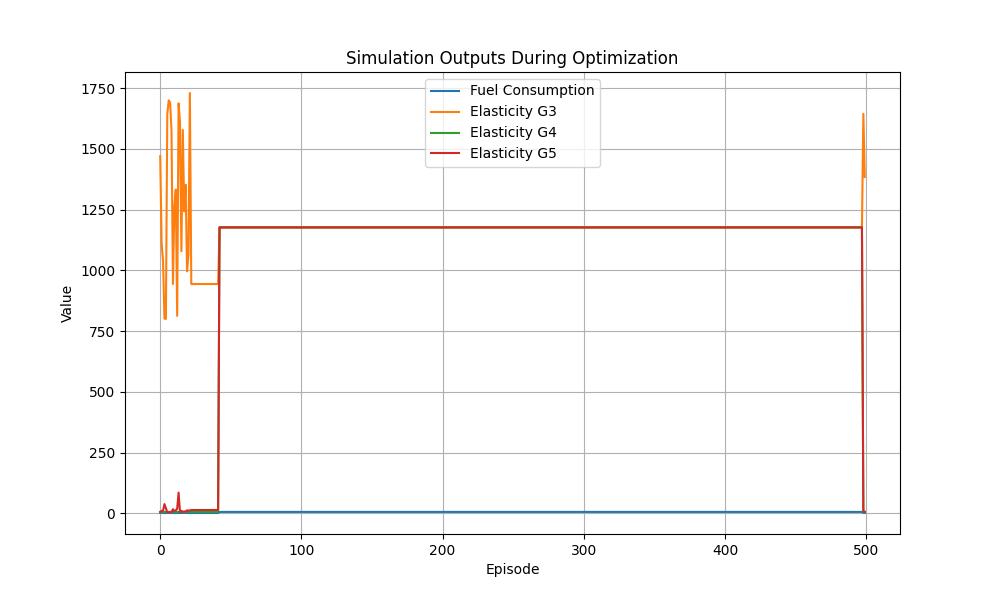

The table this chart was drawn from, first rows:
Fuel_Consumption, Elasticity_G3, Elasticity_G4, Elasticity_G5
1.645, 1470, 5.606, 5.43
1.436, 1110, 5.606, 9.73
1.468, 1037, 5.606, 11.14
1.133, 801.5, 5.606, 37.85
1.119, 800.0, 5.606, 21.04
1.634, 1642, 5.606, 4.37
1.476, 1700, 5.606, 4.51
1.49, 1691, 5.606, 4.52
1.85, 1573, 5.606, 4.74
1.141, 943.9, 5.606, 16.65
1.292, 1262, 5.606, 9.36
1.263, 1333, 5.606, 11.97
1.143, 812.7, 5.606, 18.16
1.287, 1688, 5.606, 85.18
1.579, 1612, 5.606, 4.53
1.36, 1079, 5.606, 10.3
1.537, 1579, 5.606, 5.22
1.448, 1243, 5.606, 7.75
1.694, 1353, 5.606, 6.49
1.164, 996, 5.606, 12.09
1.252, 1065, 5.606, 10.58
1.381, 1730, 5.606, 11.68
1.163, 943.9, 5.606, 13.46
1.163, 943.9, 5.606, 13.46
1.163, 943.9, 5.606, 13.46
1.163, 943.9, 5.606, 13.46
1.163, 943.9, 5.606, 13.46
1.163, 943.9, 5.606, 13.46
1.163, 943.9, 5.606, 13.46
1.163, 943.9, 5.606, 13.46
1.163, 943.9, 5.606, 13.46
1.163, 943.9, 5.606, 13.46
1.163, 943.9, 5.606, 13.46
1.163, 943.9, 5.606, 13.46
1.163, 943.9, 5.606, 13.46
1.163, 943.9, 5.606, 13.46
1.163, 943.9, 5.606, 13.46
1.163, 943.9, 5.606, 13.46
1.163, 943.9, 5.606, 13.46
1.163, 943.9, 5.606, 13.46
1.163, 943.9, 5.606, 13.46
1.163, 943.9, 5.606, 13.46
5.606, 1177, 1177, 1177
5.606, 1177, 1177, 1177
5.606, 1177, 1177, 1177
5.606, 1177, 1177, 1177
5.606, 1177, 1177, 1177
5.606, 1177, 1177, 1177
5.606, 1177, 1177, 1177
5.606, 1177, 1177, 1177
5.606, 1177, 1177, 1177
5.606, 1177, 1177, 1177
5.606, 1177, 1177, 1177
5.606, 1177, 1177, 1177
5.606, 1177, 1177, 1177
5.606, 1177, 1177, 1177
5.606, 1177, 1177, 1177
5.606, 1177, 1177, 1177
5.606, 1177, 1177, 1177
5.606, 1177, 1177, 1177
... 440 more rows
